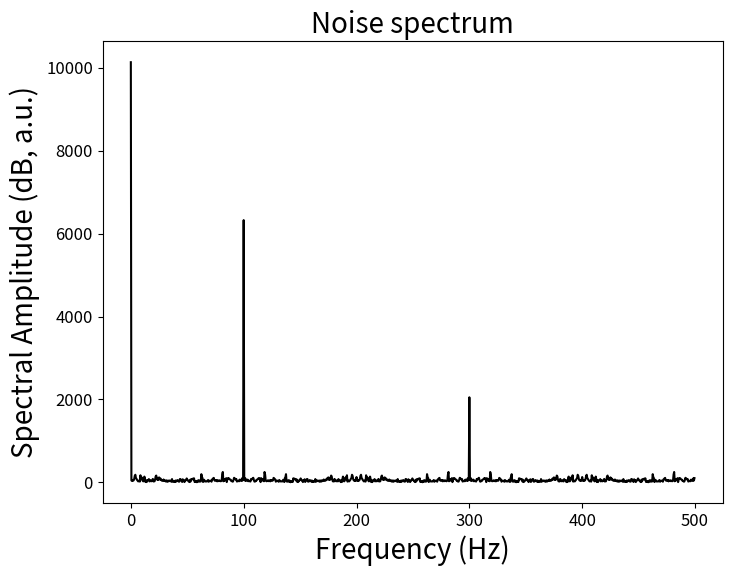
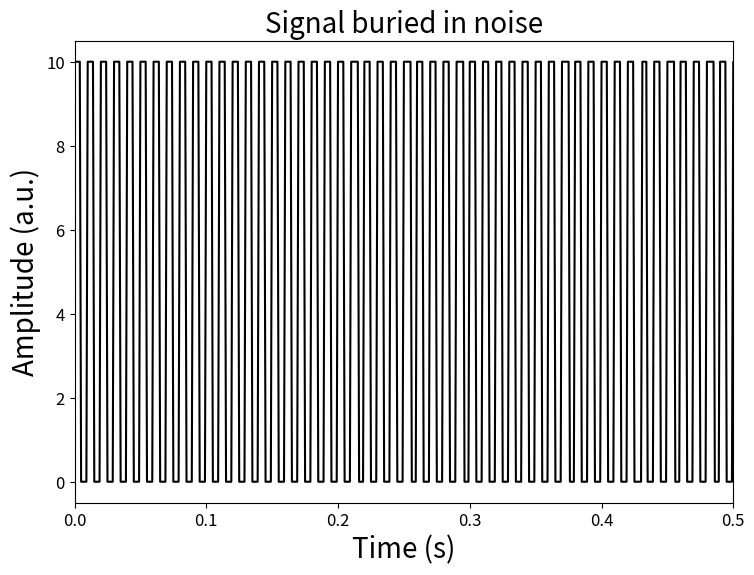
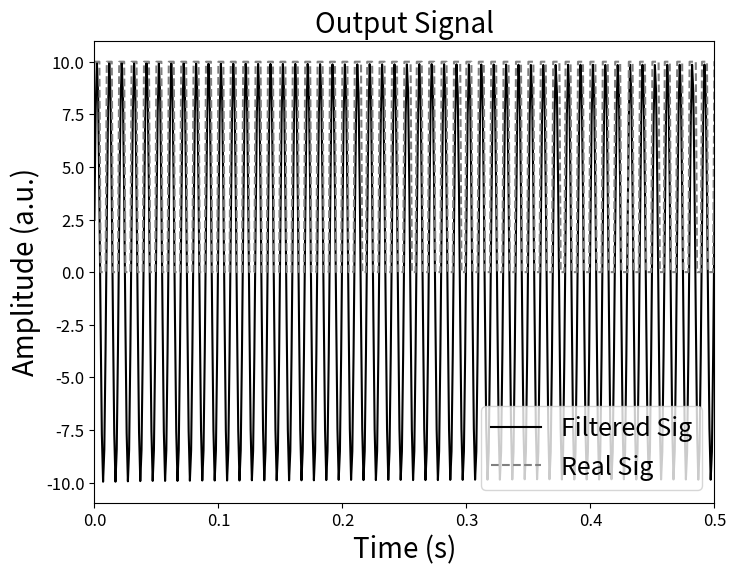
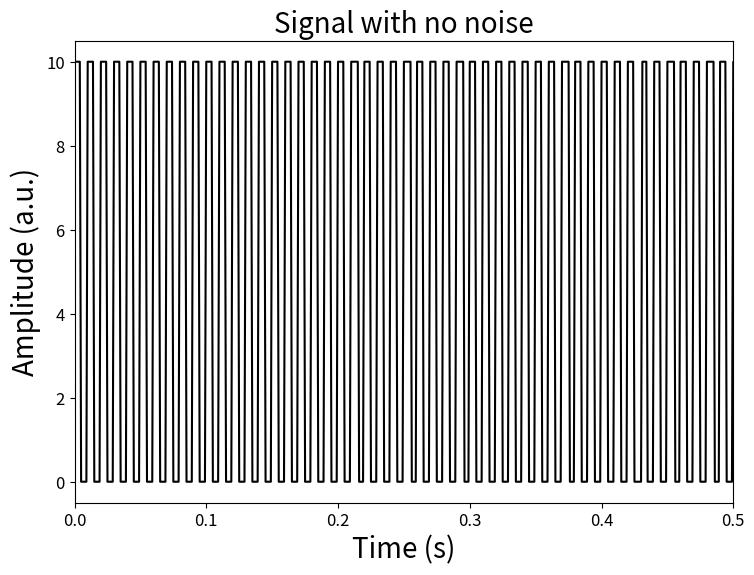

These charts were generated, in order, by the following Python code:
# -*- coding: utf-8 -*-
"""
Created on Tue Jan 21 10:15:27 2025

@author: ShivaramLab
"""

import numpy as np
from scipy import signal
import matplotlib.pyplot as plt
from scipy.stats import poisson
from scipy.fftpack import fft, ifft, fftfreq

# Define the parameters of the square wave
frequency = 1000  # 1kHz
sampling_rate = 1000  # Sampling rate
duration = 0.1  # Duration of the signal in seconds


#####Lock In Code#####


############################## Parameters setting ###############################
# True Signal
r = 1 #Signal Amplitude
phi = np.pi/6 #Signal Phase

# Lock-in parameters
freq = 100
w = freq*2*np.pi #Lock-in/ Chopper angular freq. for f = 200 Hz

tf = 1 #Exhibiting time window (sec) 
dt = 1e-3  #Time resolution (sec); pulse repetition rate ~ 1000 Hz
N = int(tf/dt) #number of points; Exhibiting time window

T = 1 #Integration time (sec)
n = int(T/dt) #number of points; Integration

print('Total sampling time window =',tf+T, 's')
print('Freq =',w/(2*np.pi), 'Hz')
print('Time resolution =',tf/N*1e3, 'ms')
print('Integration time =',w*T/(2*np.pi),'periods')

#(Unphysical) Variables initialization
X = np.zeros(N)
Y = np.zeros(N)
sig_out = np.zeros(N)
sum = 0
sum2 = 0
#################################################################################

############################## Main #############################################
t = np.linspace(0, tf+T, N+n, endpoint=False) #Sampling time window
# Generate the square wave that is only above 0
square_wave_LI = (signal.square(w * t) +1)/2
# Generate the square wave that is only above -1
#square_wave_LI = signal.square(w * t)
##################
hit_num = 10 #true signal value
dist = poisson.rvs(mu=0, size=int(N+n)) #noise in hit value
#dist = 0
sig = dist + hit_num

#multiply by the suare wave at the lock in frequency
sig = sig*square_wave_LI

#noise in general, maybe it can be white or pink or poission
noise = poisson.rvs(mu=0, size=int(N+n))
noise_white = np.random.normal(0,0, N+n) #Gaussian(mean, STDV, size)
sig_in = sig + noise + noise_white

###################################################################
############################ Mixer ################################
# In-phase mixing###
mixer1 = np.cos(w*t)
mix1 = sig_in*mixer1

# Qradurature mixing#
mixer2 = -np.sin(w*t)
mix2 = sig_in*mixer2
###################################################################
################ Integration (taking time avg) ####################
for i in range(n):
    sum += mix1[i]*dt/T
    sum2 += mix2[i]*dt/T
for i in range(N):
    X[i] = sum
    Y[i] = sum2
    sum = sum - mix1[i]*dt/T + mix1[i+n]*dt/T
    sum2 = sum2 - mix2[i]*dt/T + mix2[i+n]*dt/T
###################################################################
####################### Signal recovering #########################
theta = np.arctan(Y/X)
R = np.sqrt(Y**2+X**2)

#Adding the correction for the frequency splitting 
R = R *(np.pi)

for i in range (N):
    sig_out[i] = R[i]*np.cos(w*t[i]+theta[i])
###################################################################
####################### SNR calculation ###########################
# Initial SNR 
STDV = 0
for i in range(N):
    STDV += (sig_in[i]-sig[i])**2
    
STDV = np.sqrt(STDV/N)
print('SNR(Amp.)_before =',abs(r/STDV))

# Filtered SNR
STDV = 0
for i in range(N):
    STDV += (sig_out[i]-sig[i])**2

STDV = np.sqrt(STDV/N)
print('SNR(Amp.)_after =', abs(r/STDV))
###################################################################
#################################################################################

################# Ploting parameters_ no physics here ###########################
freq = fftfreq(N+n,dt)

plt.figure(figsize=(8,6))
plt.title("Noise spectrum", size = 20)
plt.plot(freq[:(N+n)//2], abs(fft(sig))[:(N+n)//2] ,label = "$data$", c = 'black') #positive freq. component
#plt.plot(freq[:(N+n)//2], 10*np.log10(abs(fft(sig)))[:(N+n)//2] ,label = "$data$", c = 'black') #positive freq. component in db
#plt.plot(freq[(N+n)//2+1:], 10*np.log10(abs(ft_noise))[(N+n)//2+1:] ,label = "$data$", c = 'black') #negative freq. component
plt.xticks(size = 12)
plt.yticks(size = 12)
#plt.xscale("log")
plt.xlabel("Frequency (Hz)",size = 20) 
plt.ylabel("Spectral Amplitude (dB, a.u.)",size=20) 
#plt.legend(loc='lower right',fontsize=20)
plt.show() 

print("max of signal is "+str(np.max(sig_out)))

plt.figure(figsize=(8.5,6))
plt.title("Signal buried in noise", size = 20)
plt.plot(t, sig_in ,label = "$data$", c = 'black')
plt.xlim(0,tf/2)
plt.xticks(size = 12)
plt.yticks(size = 12)
plt.xlabel("Time (s)",size = 20) 
plt.ylabel("Amplitude (a.u.)",size=20) 
#plt.legend(loc='lower right',fontsize=20)
plt.show() 

plt.figure(figsize=(8,6))
plt.title("Output Signal", size = 20)
plt.plot(t[:N],sig_out ,label = "Filtered Sig", c = 'black')
plt.plot(t[:N],sig[:N] ,label = "Real Sig", c = 'grey', ls ='--')
plt.xlim(0,tf/2)
plt.xticks(size = 12)
plt.yticks(size = 12)
plt.xlabel("Time (s)",size = 20) 
plt.ylabel("Amplitude (a.u.)",size=20) 
plt.legend(loc='lower right',fontsize=18)
plt.show() 


#Plot of the signal before noise
plt.figure(figsize=(8.5,6))
plt.title("Signal with no noise", size = 20)
plt.plot(t, sig ,label = "$data$", c = 'black')
plt.xlim(0,tf/2)
plt.xticks(size = 12)
plt.yticks(size = 12)
plt.xlabel("Time (s)",size = 20) 
plt.ylabel("Amplitude (a.u.)",size=20) 
#plt.legend(loc='lower right',fontsize=20)
plt.show() 
"""
freq = fftfreq(N+n,dt)
plt.figure(figsize=(8,6))
plt.title("Noise spectrum", size = 20)
plt.plot(freq[:(N+n)//2], 10*np.log10(abs(fft(sig_in-sig)))[:(N+n)//2] ,label = "$data$", c = 'black') #positive freq. component
#plt.plot(freq[(N+n)//2+1:], 10*np.log10(abs(ft_noise))[(N+n)//2+1:] ,label = "$data$", c = 'black') #negative freq. component
plt.xticks(size = 12)
plt.yticks(size = 12)
#plt.xscale("log")
plt.xlabel("Frequency (Hz)",size = 20) 
plt.ylabel("Spectral Amplitude (dB, a.u.)",size=20) 
#plt.legend(loc='lower right',fontsize=20)
plt.show() 
"""
"""
plt.figure(figsize=(8.5,6))
plt.title("Signal after Mixer1 (in-phase)", size = 20)
plt.plot(t, mix1 ,label = "$Mix1$", c = 'b')
plt.xlim(0,8*2*np.pi/w)
plt.xticks(size = 12)
plt.yticks(size = 12)
plt.xlabel("Time (s)",size = 20) 
plt.ylabel("Amplitude (a.u.)",size=20) 
plt.legend(loc='lower right',fontsize=20)
plt.show() 

plt.figure(figsize=(8.5,6))
plt.title("Signal after Mixer2 (quadrature)", size = 20)
plt.plot(t, mix2 ,label = "$Mix2$", c = 'r')
plt.xlim(0,8*2*np.pi/w)
plt.xticks(size = 12)
plt.yticks(size = 12)
plt.xlabel("Time (s)",size = 20) 
plt.ylabel("Amplitude (a.u.)",size=20) 
plt.legend(loc='lower right',fontsize=20)
plt.show() 
"""

"""
plt.figure(figsize=(8,6))
plt.title("In-phase componet X", size = 20)
plt.plot(t[:N], X ,label = "$X_{avg}$", c = 'b')
plt.xlim(0,8*2*np.pi/w)
plt.xticks(size = 12)
plt.yticks(size = 12)
plt.xlabel("Time (s)",size = 20) 
plt.ylabel("Amplitude (a.u.)",size=20) 
plt.legend(loc='lower right',fontsize=20)
plt.show() 

plt.figure(figsize=(8,6))
plt.title("Quadrature componet Y", size = 20)
plt.plot(t[:N], Y ,label = "$Y_{avg}$", c = 'r')
plt.xlim(0,8*2*np.pi/w)
plt.xticks(size = 12)
plt.yticks(size = 12)
plt.xlabel("Time(s)",size = 20) 
plt.ylabel("Amplitude(a.u.)",size=20) 
plt.legend(loc='lower right',fontsize=20)
plt.show() 
"""
#################################################################################
################################# End ###########################################
